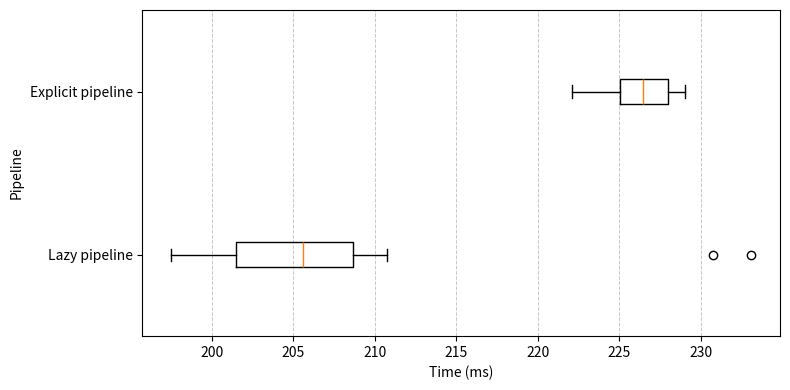

Write the Python code that produced this figure.
import numpy as np
import matplotlib.pyplot as plt

# Original data
dataset_times = [9438.36, 810.04, 21.01, 258.17, 200.49, 198.07, 197.52, 198.35, 
                 201.85, 206.21, 206.54, 202.97, 201.86, 210.72, 233.08, 208.05, 
                 205.40, 205.85, 210.52, 230.77]
explicit_times = [8479.43, 793.44, 13.18, 271.39, 229.04, 226.91, 225.25, 224.38, 
                  224.29, 225.61, 222.07, 229.00, 225.85, 224.18, 228.21, 227.92, 
                  227.56, 228.55, 225.98, 227.24]

expl_mb = [440, 501, 518, 518, 518, 508, 508, 517, 518, 509, 518, 508]
laz_mb = [376, 375, 374, 374, 374, 374, 374, 374, 374, 374, 374, 374]

# Remove outliers using IQR
def remove_outliers(data):
    q1 = np.percentile(data, 25)
    q3 = np.percentile(data, 75)
    iqr = q3 - q1
    lower = q1 - 1.5 * iqr
    upper = q3 + 1.5 * iqr
    return [x for x in data if lower <= x <= upper]

filtered_dataset = remove_outliers(dataset_times)
filtered_explicit = remove_outliers(explicit_times)

print(f"Explicit {np.mean(filtered_explicit)}, {np.std(filtered_explicit)}")
print(f"Lazy {np.mean(filtered_dataset)}, {np.std(filtered_dataset)}")


print(f"Explicit mb {np.mean(expl_mb)}, {np.std(expl_mb)}")
print(f"Lazy mb {np.mean(laz_mb)}, {np.std(laz_mb)}")
# Plot horizontal boxplot
plt.figure(figsize=(8, 4))
plt.boxplot([filtered_dataset, filtered_explicit],
            labels=['Lazy pipeline', 'Explicit pipeline'],
            notch=False, vert=False)
plt.xlabel('Time (ms)')
plt.ylabel('Pipeline')
# plt.title('Distribution of Pipeline Step Timings')
plt.grid(axis='x', linestyle='--', linewidth=0.7, alpha=0.7)
plt.tight_layout()
plt.savefig("plot.png")
# plt.show()
